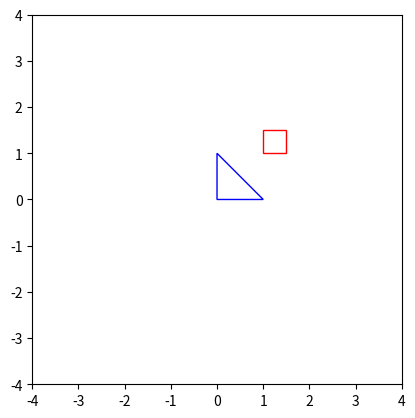

Here is the Python script that generated this plot:
import matplotlib.pyplot as plt
import numpy as np
from math import pi, cos, sin
import matplotlib.animation as animation

def ROTATION(t):
    return np.array(
        [[cos(t), -sin(t)],
         [sin(t), cos(t)]]
    )

def HOMOTHETIE(k):
    return np.array(
        [[k, 0],
         [0, k]]
    )

class Polygon:
    def __init__(self, ax, x, y, color='red'):
        self.x = x
        self.y = y
        self.color = color
        self.ax = ax
        self.patch = ax.fill(self.x, self.y, facecolor='none', edgecolor=color)[0]
    
    def transform(self, Ms, values):
        for M, value in zip(Ms, values):
            M = M(value)
            v = np.array([self.x, self.y])
            transformed = M.dot(v)
            return transformed[0], transformed[1]


fig, ax = plt.subplots()
ax.set_aspect('equal')
ax.set_xlim(-4, 4)
ax.set_ylim(-4, 4)

# Initial shape
square = Polygon(ax, np.array([1, 1.5, 1.5, 1]), np.array([1, 1, 1.5, 1.5]), 'red')
triangle = Polygon(ax, np.array([0, 1, 0]), np.array([0, 0, 1]), 'blue')

FRAME_COUNT = 90

def animate(i):
    angle = i * (2 * pi / FRAME_COUNT)
    size = 1 + (i * 2 / FRAME_COUNT)  # commence à 1, finit à 3
    # Compose la matrice homothétie puis rotation
    M = HOMOTHETIE(size) @ ROTATION(angle)
    v = np.array([square.x, square.y])
    transformed = M.dot(v)
    xi, yi = transformed[0], transformed[1]
    square.patch.set_xy(np.column_stack([xi, yi]))
    return (square.patch,)

def animateTriangle(i):
    size = (i - FRAME_COUNT/2) * (3 / FRAME_COUNT)
    xi, yi = square.transform(HOMOTHETIE, size)
    square.patch.set_xy(np.column_stack([xi, yi]))
    return (square.patch)

ani = animation.FuncAnimation(fig, animate, frames=FRAME_COUNT+1, interval=1)
# ani2 = animation.FuncAnimation(fig, animateTriangle, frames=FRAME_COUNT+1, interval=1)

plt.show()

# Animation parameters
# FRAME_COUNT = 90
# angle_total = 2 * pi

# Initial plot
# square_patch = ax.fill(square.x, square.y, facecolor='none', edgecolor='red')[0]
# points_plot, = ax.plot(square.x, square.y, 'bo')
# origin_plot, = ax.plot(0, 0, 'go')

# def animate(j):
#     v = square.rotate(angle_total * j / FRAME_COUNT)
#     xi, yi = v.x, v.y
#     square_patch.set_xy(np.column_stack([xi, yi]))
#     points_plot.set_data(xi, yi)
#     # origin_plot stays the same
#     return square_patch, points_plot, origin_plot

# ani = animation.FuncAnimation(fig, animate, frames=FRAME_COUNT+1, interval=50, blit=True)

# # Pour afficher l'animation dans la fenêtre interactive


# # Pour sauvegarder en GIF
# ani.save("RotationTriangle1.gif", writer='pillow')